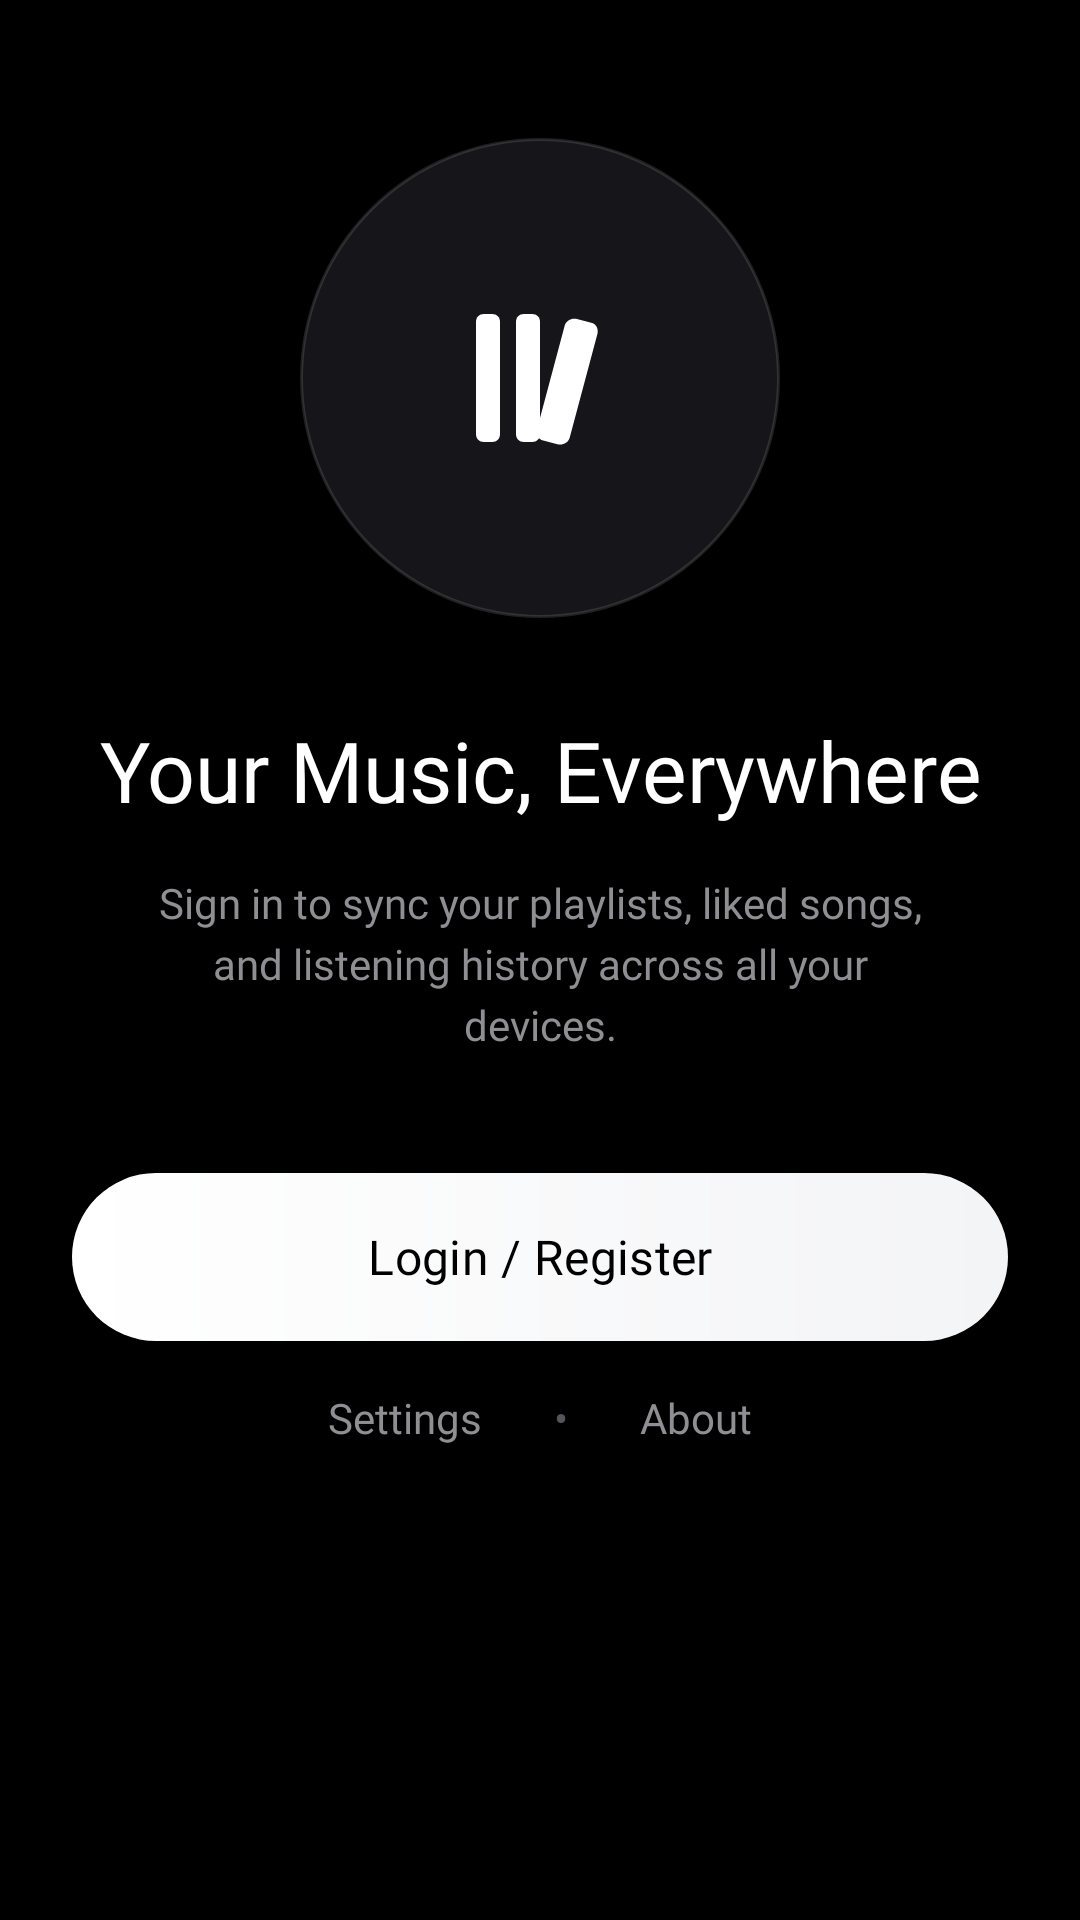

Write the Android layout XML for this screen, with the resource values it uses.
<!-- AndroidManifest.xml: application theme Theme.MidnightMusic -->
<!-- res/layout/layout_profile_logged_out.xml -->
<?xml version="1.0" encoding="utf-8"?>
<androidx.constraintlayout.widget.ConstraintLayout xmlns:android="http://schemas.android.com/apk/res/android"
    xmlns:app="http://schemas.android.com/apk/res-auto"
    xmlns:tools="http://schemas.android.com/tools"
    android:layout_width="match_parent"
    android:layout_height="match_parent"
    android:background="@color/background"
    android:padding="24dp">

    
    <FrameLayout
        android:id="@+id/illustration_container"
        android:layout_width="160dp"
        android:layout_height="160dp"
        android:background="@drawable/bg_circle_glass"
        app:layout_constraintBottom_toTopOf="@+id/title_text"
        app:layout_constraintEnd_toEndOf="parent"
        app:layout_constraintStart_toStartOf="parent"
        app:layout_constraintTop_toTopOf="parent"
        app:layout_constraintVertical_chainStyle="packed"
        android:layout_marginBottom="32dp">

        <ImageView
            android:layout_width="64dp"
            android:layout_height="64dp"
            android:layout_gravity="center"
            android:src="@drawable/ic_library"
            app:tint="@color/text_primary" />
    </FrameLayout>

    
    <TextView
        android:id="@+id/title_text"
        android:layout_width="wrap_content"
        android:layout_height="wrap_content"
        android:layout_marginBottom="16dp"
        android:fontFamily="@font/poppins_bold"
        android:text="Your Music, Everywhere"
        android:textAlignment="center"
        android:textColor="@color/text_primary"
        android:textSize="28sp"
        app:layout_constraintBottom_toTopOf="@+id/subtitle_text"
        app:layout_constraintEnd_toEndOf="parent"
        app:layout_constraintStart_toStartOf="parent"
        app:layout_constraintTop_toBottomOf="@id/illustration_container" />

    
    <TextView
        android:id="@+id/subtitle_text"
        android:layout_width="0dp"
        android:layout_height="wrap_content"
        android:layout_marginBottom="40dp"
        android:fontFamily="@font/poppins"
        android:lineSpacingExtra="4dp"
        android:text="Sign in to sync your playlists, liked songs, and listening history across all your devices."
        android:textAlignment="center"
        android:textColor="@color/text_secondary"
        android:textSize="14sp"
        app:layout_constraintBottom_toTopOf="@+id/btn_login"
        app:layout_constraintEnd_toEndOf="parent"
        app:layout_constraintStart_toStartOf="parent"
        app:layout_constraintTop_toBottomOf="@id/title_text"
        app:layout_constraintWidth_percent="0.85" />

    
    <com.google.android.material.button.MaterialButton
        android:id="@+id/btn_login"
        android:layout_width="match_parent"
        android:layout_height="56dp"
        android:fontFamily="@font/poppins_bold"
        android:text="Login / Register"
        android:textAllCaps="false"
        android:textColor="@color/black"
        android:textSize="16sp"
        app:backgroundTint="@null"
        android:background="@drawable/bg_gradient_button"
        app:cornerRadius="28dp"
        app:layout_constraintBottom_toTopOf="@+id/secondary_links_layout"
        app:layout_constraintEnd_toEndOf="parent"
        app:layout_constraintStart_toStartOf="parent"
        app:layout_constraintTop_toBottomOf="@id/subtitle_text"
        app:layout_constraintVertical_bias="0.4" />

    
    <LinearLayout
        android:id="@+id/secondary_links_layout"
        android:layout_width="match_parent"
        android:layout_height="wrap_content"
        android:layout_marginBottom="96dp"
        android:gravity="center"
        android:orientation="horizontal"
        app:layout_constraintBottom_toBottomOf="parent"
        app:layout_constraintEnd_toEndOf="parent"
        app:layout_constraintStart_toStartOf="parent"
        app:layout_constraintTop_toBottomOf="@id/btn_login">

        <TextView
            android:id="@+id/btn_guest_settings"
            android:layout_width="wrap_content"
            android:layout_height="wrap_content"
            android:background="?attr/selectableItemBackground"
            android:clickable="true"
            android:focusable="true"
            android:fontFamily="@font/poppins_medium"
            android:padding="16dp"
            android:text="Settings"
            android:textColor="@color/text_secondary"
            android:textSize="14sp" />

        <TextView
            android:layout_width="wrap_content"
            android:layout_height="wrap_content"
            android:layout_marginHorizontal="8dp"
            android:text="•"
            android:textColor="@color/text_hint" />

        <TextView
            android:id="@+id/btn_guest_about"
            android:layout_width="wrap_content"
            android:layout_height="wrap_content"
            android:background="?attr/selectableItemBackground"
            android:clickable="true"
            android:focusable="true"
            android:fontFamily="@font/poppins_medium"
            android:padding="16dp"
            android:text="About"
            android:textColor="@color/text_secondary"
            android:textSize="14sp" />

    </LinearLayout>

</androidx.constraintlayout.widget.ConstraintLayout>
<!-- resources referenced by this layout -->
<resources>
  <color name="background">#000000</color>
  <color name="black">#000000</color>
  <color name="text_hint">#55555A</color>
  <color name="text_primary">#FFFFFF</color>
  <color name="text_secondary">#8E8E93</color>
  <!-- drawable bg_circle_glass (drawable) -->
  <?xml version="1.0" encoding="utf-8"?>
  <shape xmlns:android="http://schemas.android.com/apk/res/android"
      android:shape="oval">
      <solid android:color="@color/surface_container" />
      <stroke
          android:width="1dp"
          android:color="@color/nav_bar_border" />
  </shape>
  <!-- drawable bg_gradient_button (drawable) -->
  <?xml version="1.0" encoding="utf-8"?>
  <shape xmlns:android="http://schemas.android.com/apk/res/android"
      android:shape="rectangle">
      <gradient
          android:angle="0"
          android:endColor="@color/gradient_end"
          android:startColor="@color/gradient_start"
          android:type="linear" />
      <corners android:radius="30dp" />
  </shape>
  <!-- drawable ic_library (drawable) -->
  <vector xmlns:android="http://schemas.android.com/apk/res/android"
      android:width="24dp"
      android:height="24dp"
      android:viewportWidth="24"
      android:viewportHeight="24">
      <path
          android:fillColor="#FFFFFF"
          android:pathData="M4,5 C4,4.4 4.4,4 5,4 H6 C6.6,4 7,4.4 7,5 V19 C7,19.6 6.6,20 6,20 H5 C4.4,20 4,19.6 4,19 Z" />
      <path
          android:fillColor="#FFFFFF"
          android:pathData="M9,5 C9,4.4 9.4,4 10,4 H11 C11.6,4 12,4.4 12,5 V19 C12,19.6 11.6,20 11,20 H10 C9.4,20 9,19.6 9,19 Z" />
      <path
          android:fillColor="#FFFFFF"
          android:pathData="M16.5,4.6 L18.4,5.1 C19,5.2 19.3,5.8 19.2,6.4 L15.7,19.5 C15.5,20.1 14.9,20.4 14.3,20.3 L12.4,19.8 C11.8,19.7 11.5,19.1 11.6,18.5 L15.1,5.4 C15.3,4.8 15.9,4.5 16.5,4.6 Z" />
  </vector>
  <color name="surface_container">#16161A</color>
  <color name="nav_bar_border">#1FFFFFFF</color>
  <color name="gradient_end">#F3F4F6</color>
  <color name="gradient_start">#FFFFFF</color>
  <color name="primary">#FFFFFF</color>
  <color name="on_primary">#000000</color>
  <color name="primary_variant">#E2E8F0</color>
  <color name="accent">#FFFFFF</color>
  <color name="surface">#121214</color>
  <color name="surface_variant">#1E1E24</color>
  <style name="Widget.MidnightMusic.CardView" parent="Widget.Material3.CardView.Elevated">
      <item name="cardBackgroundColor">@color/card_background</item>
      <item name="cardCornerRadius">20dp</item>
      <item name="cardElevation">0dp</item>
      <item name="strokeWidth">1dp</item>
      <item name="strokeColor">@color/glass_border</item>
      <item name="shapeAppearanceOverlay">@style/ShapeAppearance.MidnightMusic.Medium</item>
    </style>
  <style name="Widget.MidnightMusic.BottomNavigationView" parent="Widget.Material3.BottomNavigationView">
      <item name="backgroundTint">@color/surface</item>
      <item name="itemIconTint">@color/primary</item>
      <item name="itemTextColor">@color/text_primary</item>
      <item name="itemRippleColor">@color/ripple_accent</item>
      <item name="elevation">0dp</item>
      <item name="labelVisibilityMode">labeled</item>
    </style>
  <color name="card_background">#121216</color>
  <color name="glass_border">#1AFFFFFF</color>
  <style name="ShapeAppearance.MidnightMusic.Medium" parent="ShapeAppearance.Material3.Corner.Medium">
      <item name="cornerSize">24dp</item>
    </style>
  <color name="ripple_accent">#33FFFFFF</color>
</resources>
